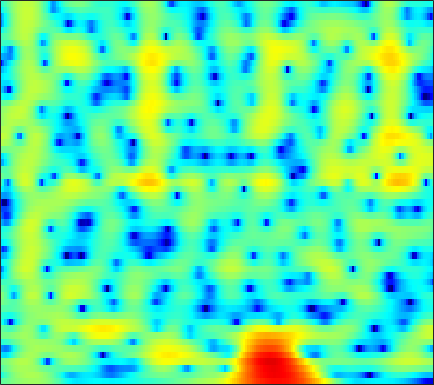

The file beside this chart, header and first rows:
-1.987, -1.7537, -1.4144, -1.0483, -0.7659, -0.39538, -0.032176, 0.23473, 0.57652, 0.8859, 1.1551, 1.327, 1.5157, 1.6528, 1.7163, 1.7412, 1.6979, 1.6173, 1.4495, 1.2131, 0.89219, 0.5942, 0.12467, -0.42745
-6.111, -4.842, -3.409, -2.212, -1.441, -0.555, 0.191, 0.6688, 1.206, 1.634, 1.966, 2.154, 2.326, 2.41, 2.415, 2.35, 2.202, 2.033, 1.732, 1.342, 0.8614, 0.4371, -0.2207, -0.9948
-2.714, -2.088, -1.276, -0.5222, -0.007339, 0.6012, 1.123, 1.449, 1.792, 2.026, 2.152, 2.176, 2.108, 1.926, 1.719, 1.356, 0.908, 0.5265, -0.01881, -0.5712, -1.082, -1.419, -1.782, -2.051
-0.8322, -0.5853, -0.183, 0.294, 0.678, 1.201, 1.707, 2.054, 2.442, 2.718, 2.86, 2.861, 2.7, 2.326, 1.883, 1.045, -0.1414, -1.327, -3.454, -6.548, -11.56, -18.45, -17.33, -9.855
-8.503, -8.866, -8.838, -7.948, -6.812, -5.057, -3.342, -2.175, -0.8379, 0.2343, 1.058, 1.515, 1.919, 2.099, 2.093, 1.915, 1.558, 1.195, 0.6238, 0.04461, -0.4226, -0.6316, -0.6488, -0.3789
-12.59, -13.49, -14.52, -13.76, -11.85, -8.873, -6.276, -4.646, -2.854, -1.442, -0.3322, 0.3309, 1.009, 1.482, 1.72, 1.917, 2.002, 2.008, 1.966, 1.891, 1.801, 1.73, 1.645, 1.568
-5.146, -4.84, -4.38, -3.837, -3.365, -2.642, -1.857, -1.268, -0.5119, 0.1577, 0.7055, 1.031, 1.344, 1.527, 1.587, 1.583, 1.509, 1.422, 1.303, 1.204, 1.138, 1.11, 1.089, 1.05
-0.8007, -0.7553, -0.6412, -0.4652, -0.2832, 0.02227, 0.3823, 0.6681, 1.046, 1.37, 1.589, 1.654, 1.582, 1.299, 0.9315, 0.2117, -0.7832, -1.672, -2.882, -3.741, -3.728, -3.128, -1.95, -0.7751
-1.423, -1.945, -2.636, -3.16, -3.293, -3.028, -2.312, -1.611, -0.6539, 0.188, 0.83, 1.143, 1.307, 1.145, 0.7741, -0.1072, -1.516, -3.001, -5.664, -8.533, -8.471, -6.221, -3.142, -0.8034
-5.237, -6.656, -9.5, -14.52, -22.98, -19.34, -11.13, -7.841, -4.897, -2.888, -1.464, -0.6816, 0.04797, 0.4696, 0.6174, 0.6397, 0.5222, 0.3872, 0.2199, 0.1711, 0.3167, 0.5665, 1.046, 1.599
-4.442, -4.862, -5.469, -5.962, -6.116, -5.859, -5.146, -4.43, -3.378, -2.351, -1.431, -0.8406, -0.1892, 0.3071, 0.5902, 0.8692, 1.058, 1.151, 1.242, 1.32, 1.408, 1.488, 1.61, 1.744
-2.349, -2.466, -2.623, -2.733, -2.743, -2.634, -2.372, -2.079, -1.602, -1.054, -0.4953, -0.1012, 0.3672, 0.7466, 0.9679, 1.162, 1.239, 1.231, 1.16, 1.038, 0.9019, 0.8123, 0.7286, 0.7175
-0.4204, -0.8022, -1.364, -1.922, -2.275, -2.569, -2.518, -2.212, -1.533, -0.6922, 0.1558, 0.738, 1.384, 1.84, 2.042, 2.104, 1.931, 1.646, 1.057, 0.2456, -0.7118, -1.43, -2.148, -2.297
0.5782, -0.2661, -1.785, -3.946, -6.186, -10.23, -12.46, -9.505, -5.189, -2.107, 0.04698, 1.245, 2.401, 3.118, 3.394, 3.441, 3.124, 2.623, 1.532, -0.1461, -2.713, -5.63, -12.86, -20.16
-1.205, -1.776, -2.741, -3.937, -4.897, -5.984, -6.205, -5.43, -3.689, -1.849, -0.2774, 0.6719, 1.608, 2.198, 2.427, 2.477, 2.23, 1.865, 1.167, 0.2829, -0.7141, -1.42, -2.093, -2.182
-3.675, -3.667, -3.532, -3.263, -2.99, -2.51, -1.878, -1.342, -0.5647, 0.2182, 0.9313, 1.37, 1.788, 1.994, 2.012, 1.839, 1.465, 1.084, 0.4985, -0.1239, -0.671, -0.9844, -1.188, -1.145
-9.429, -8.459, -6.444, -4.405, -3.062, -1.515, -0.1707, 0.6766, 1.628, 2.383, 2.933, 3.196, 3.348, 3.249, 2.994, 2.398, 1.525, 0.6864, -0.6623, -2.165, -3.537, -4.231, -4.405, -3.833
-14.9, -12.07, -8.071, -4.959, -3.073, -1.009, 0.641, 1.663, 2.787, 3.639, 4.218, 4.463, 4.548, 4.319, 3.921, 3.058, 1.765, 0.4135, -2.034, -5.613, -11.63, -21.52, -15.89, -9.241
-7.352, -6.966, -5.937, -4.502, -3.31, -1.655, -0.1146, 0.9279, 2.14, 3.099, 3.795, 4.143, 4.349, 4.259, 3.996, 3.379, 2.436, 1.538, 0.1214, -1.48, -3.011, -3.941, -4.696, -4.99
-11, -11.38, -10.48, -8.257, -6.337, -3.947, -1.853, -0.4831, 1.04, 2.239, 3.137, 3.625, 4.021, 4.156, 4.094, 3.799, 3.285, 2.787, 1.972, 1.048, 0.06623, -0.6909, -1.748, -2.868
-15.57, -18.83, -16.97, -11.54, -8.4, -5.167, -2.711, -1.196, 0.4335, 1.716, 2.683, 3.217, 3.703, 3.948, 3.979, 3.828, 3.493, 3.115, 2.477, 1.722, 0.8442, 0.1325, -0.901, -2.041
-7.738, -7.573, -6.903, -5.717, -4.651, -3.136, -1.618, -0.5613, 0.6768, 1.72, 2.552, 3.026, 3.468, 3.679, 3.685, 3.51, 3.124, 2.707, 2.019, 1.185, 0.2508, -0.4781, -1.445, -2.392
-5.255, -4.93, -4.332, -3.556, -2.833, -1.791, -0.6702, 0.1452, 1.186, 2.109, 2.87, 3.316, 3.716, 3.869, 3.823, 3.527, 2.948, 2.339, 1.282, -0.0371, -1.52, -2.662, -3.992, -4.846
-5.913, -5.834, -5.488, -4.784, -4.026, -2.722, -1.315, -0.2679, 1.069, 2.241, 3.2, 3.765, 4.281, 4.524, 4.508, 4.191, 3.522, 2.74, 1.26, -0.8264, -3.824, -7.056, -13.95, -17.72
-10.98, -12.46, -14.22, -13.54, -11.37, -8, -5.032, -3.136, -0.977, 0.7584, 2.143, 2.961, 3.764, 4.264, 4.423, 4.367, 3.978, 3.449, 2.443, 1.047, -0.6743, -2.095, -3.748, -4.447
-14.97, -16.93, -19.47, -18.93, -16.14, -11.96, -8.551, -6.328, -3.844, -1.817, -0.1754, 0.8237, 1.882, 2.634, 3.015, 3.293, 3.321, 3.208, 2.885, 2.406, 1.856, 1.441, 0.9414, 0.5666
-16.57, -17.46, -17.55, -16.12, -14.49, -11.98, -9.408, -7.536, -5.337, -3.418, -1.797, -0.7764, 0.3548, 1.211, 1.705, 2.164, 2.442, 2.55, 2.571, 2.515, 2.378, 2.26, 2.091, 1.923
-21.22, -28.73, -29.3, -19.68, -15.85, -12.16, -9.291, -7.447, -5.364, -3.58, -2.091, -1.159, -0.1565, 0.6107, 1.043, 1.461, 1.734, 1.849, 1.948, 1.994, 2.023, 2.036, 2.064, 2.097
-11.93, -12.77, -13.02, -12, -10.88, -8.969, -6.945, -5.501, -3.772, -2.247, -1.018, -0.286, 0.418, 0.8727, 1.044, 1.109, 1.035, 0.9223, 0.8034, 0.7208, 0.7845, 0.8893, 1.116, 1.399
-6.71, -8.121, -9.627, -9.928, -8.928, -6.846, -4.455, -2.886, -1.036, 0.3948, 1.419, 1.92, 2.23, 2.139, 1.798, 0.9949, -0.1442, -1.048, -2.144, -2.632, -2.414, -1.949, -1.228, -0.4986
-3.271, -5.942, -11.32, -16.18, -11.01, -5.339, -1.767, 0.1378, 2.111, 3.433, 4.251, 4.532, 4.486, 3.859, 2.992, 1.127, -1.792, -5.201, -13.37, -18.89, -9.561, -6.96, -5.47, -5.038
-0.5035, -1.353, -2.084, -2.196, -1.7, -0.6109, 0.7266, 1.724, 2.869, 3.725, 4.242, 4.393, 4.231, 3.653, 2.915, 1.546, -0.2971, -1.865, -3.906, -5.246, -6.008, -6.545, -7.975, -11.21
-2.333, -2.631, -2.478, -1.911, -1.243, -0.2408, 0.7656, 1.507, 2.318, 2.969, 3.389, 3.538, 3.499, 3.227, 2.834, 2.15, 1.256, 0.5344, -0.5076, -1.506, -2.544, -3.299, -4.329, -5.264
-11.6, -11.32, -7.993, -4.908, -3.184, -1.337, 0.06681, 0.928, 1.814, 2.495, 2.966, 3.182, 3.314, 3.258, 3.102, 2.747, 2.265, 1.801, 1.126, 0.3618, -0.425, -1.029, -1.815, -2.506
-8.38, -8.343, -6.336, -4.129, -2.686, -1.202, -0.03108, 0.6502, 1.421, 2.017, 2.483, 2.757, 3.015, 3.115, 3.113, 2.951, 2.65, 2.322, 1.759, 1.062, 0.2526, -0.4117, -1.337, -2.296
-0.5204, -0.7039, -0.7061, -0.494, -0.3045, -0.04923, 0.1787, 0.3362, 0.6246, 0.9879, 1.446, 1.825, 2.292, 2.671, 2.843, 2.922, 2.766, 2.528, 1.982, 1.218, 0.219, -0.684, -2.084, -3.684
2.785, 2.556, 2.165, 1.667, 1.142, 0.2757, -0.8413, -1.689, -2.562, -2.445, -1.343, -0.2684, 1.084, 2.159, 2.708, 3.143, 3.227, 3.055, 2.561, 1.719, 0.5386, -0.6154, -2.564, -5.091
3.651, 3.591, 3.283, 2.603, 1.808, 0.1767, -2.417, -5.565, -13.87, -15.6, -6.038, -2.681, 0.09749, 1.788, 2.603, 3.193, 3.373, 3.242, 2.788, 2.017, 0.894, -0.1488, -1.864, -4.011
2.07, 2.48, 2.709, 2.56, 2.236, 1.484, 0.4854, -0.3116, -1.131, -1.229, -0.5909, 0.1122, 1.032, 1.683, 1.984, 2.113, 1.956, 1.709, 1.165, 0.4651, -0.3998, -1.15, -2.298, -3.567
0.7334, 1.495, 2.175, 2.563, 2.697, 2.706, 2.588, 2.474, 2.289, 2.167, 2.074, 2.006, 1.846, 1.531, 1.168, 0.5374, -0.2862, -0.9259, -1.798, -2.551, -3.125, -3.531, -4.072, -4.706
0.7346, 1.421, 2.154, 2.728, 3.035, 3.347, 3.522, 3.59, 3.582, 3.453, 3.189, 2.87, 2.238, 1.339, 0.4117, -1.195, -3.259, -5.157, -7.604, -8.873, -8.176, -7.269, -6.292, -5.888
0.379, 0.8845, 1.516, 2.062, 2.447, 2.9, 3.291, 3.51, 3.728, 3.776, 3.63, 3.358, 2.743, 1.761, 0.7463, -1.158, -3.865, -6.668, -11.96, -15.03, -10.67, -8.098, -6.033, -5.036
-1.899, -1.625, -1.27, -0.8235, -0.3787, 0.3178, 1.113, 1.696, 2.385, 2.915, 3.217, 3.284, 3.134, 2.683, 2.163, 1.242, 0.1054, -0.79, -1.831, -2.471, -2.596, -2.469, -2.27, -2.171
-6.112, -6.592, -7.393, -7.709, -7.246, -5.552, -3.45, -1.933, -0.2534, 1.079, 2.049, 2.561, 2.973, 3.127, 3.076, 2.863, 2.516, 2.194, 1.756, 1.354, 0.9677, 0.6967, 0.3189, -0.1113
-9.331, -10.82, -14.42, -22.91, -22.75, -12.47, -7.367, -4.747, -2.177, -0.2905, 1.107, 1.889, 2.644, 3.131, 3.34, 3.434, 3.372, 3.251, 2.989, 2.65, 2.238, 1.872, 1.315, 0.6279
-8.555, -8.903, -9.238, -9.146, -8.575, -7.017, -5.075, -3.593, -1.767, -0.2408, 1.002, 1.742, 2.502, 3.003, 3.248, 3.392, 3.367, 3.263, 3.028, 2.691, 2.291, 1.94, 1.376, 0.6767
-8.097, -7.84, -7.267, -6.474, -5.66, -4.445, -3.117, -2.123, -0.8203, 0.3438, 1.321, 1.918, 2.509, 2.855, 2.959, 2.935, 2.727, 2.467, 2.067, 1.651, 1.271, 1.033, 0.7508, 0.465
-11.19, -10.32, -8.782, -7.072, -5.831, -4.26, -2.737, -1.678, -0.3751, 0.7654, 1.673, 2.192, 2.627, 2.777, 2.668, 2.248, 1.518, 0.7955, -0.342, -1.399, -2.023, -2.01, -1.408, -0.5499
-21.61, -15.91, -11.96, -9.44, -7.979, -6.113, -4.215, -2.829, -1.151, 0.3152, 1.412, 1.993, 2.41, 2.447, 2.172, 1.388, 0.02078, -1.43, -4.338, -9.183, -17.87, -13.71, -6.567, -2.672
-11.55, -11.88, -12.45, -13.49, -14.02, -12.48, -8.857, -6.184, -3.356, -1.213, 0.2935, 1.029, 1.554, 1.574, 1.309, 0.5414, -0.6319, -1.792, -3.535, -5.24, -6.143, -5.716, -3.933, -1.771
-7.008, -8.009, -9.822, -12.51, -14.59, -13.48, -8.918, -5.95, -3, -0.9319, 0.4573, 1.109, 1.526, 1.414, 1.033, 0.1598, -1.03, -2.069, -3.365, -4.2, -4.199, -3.662, -2.398, -0.8874
-3.521, -3.77, -4.036, -4.071, -3.839, -3.132, -1.984, -0.9782, 0.3245, 1.393, 2.134, 2.444, 2.479, 2.078, 1.429, 0.09031, -1.967, -4.066, -8.098, -13.45, -11.8, -7.993, -4.323, -1.782
-3.386, -3.008, -2.388, -1.653, -1.06, -0.1873, 0.7057, 1.347, 2.138, 2.753, 3.146, 3.256, 3.111, 2.624, 2, 0.7802, -0.9129, -2.533, -4.965, -6.904, -6.755, -5.491, -3.625, -2.084
-6.842, -5.724, -4.148, -2.627, -1.557, -0.2512, 0.8782, 1.602, 2.399, 2.995, 3.361, 3.475, 3.418, 3.096, 2.706, 1.985, 1.101, 0.3909, -0.541, -1.296, -1.76, -1.921, -1.986, -2.017
-13.81, -10.5, -7.026, -4.345, -2.702, -0.9129, 0.5269, 1.411, 2.339, 3.023, 3.462, 3.64, 3.689, 3.522, 3.268, 2.78, 2.142, 1.6, 0.8171, 0.01322, -0.7934, -1.387, -2.138, -2.883
-12.62, -9.92, -6.783, -4.224, -2.625, -0.8394, 0.6114, 1.507, 2.459, 3.152, 3.617, 3.82, 3.894, 3.773, 3.544, 3.073, 2.418, 1.798, 0.8375, -0.2847, -1.549, -2.564, -3.945, -5.195
-7.288, -6.03, -4.314, -2.659, -1.503, -0.1208, 1.067, 1.824, 2.663, 3.287, 3.709, 3.891, 3.954, 3.814, 3.575, 3.067, 2.339, 1.635, 0.4471, -1.075, -3.002, -4.781, -7.756, -11.34
-4.864, -4.022, -2.878, -1.725, -0.8872, 0.1715, 1.124, 1.75, 2.459, 3.018, 3.39, 3.549, 3.608, 3.466, 3.24, 2.766, 2.08, 1.429, 0.3252, -1.084, -2.889, -4.59, -7.428, -10.95
